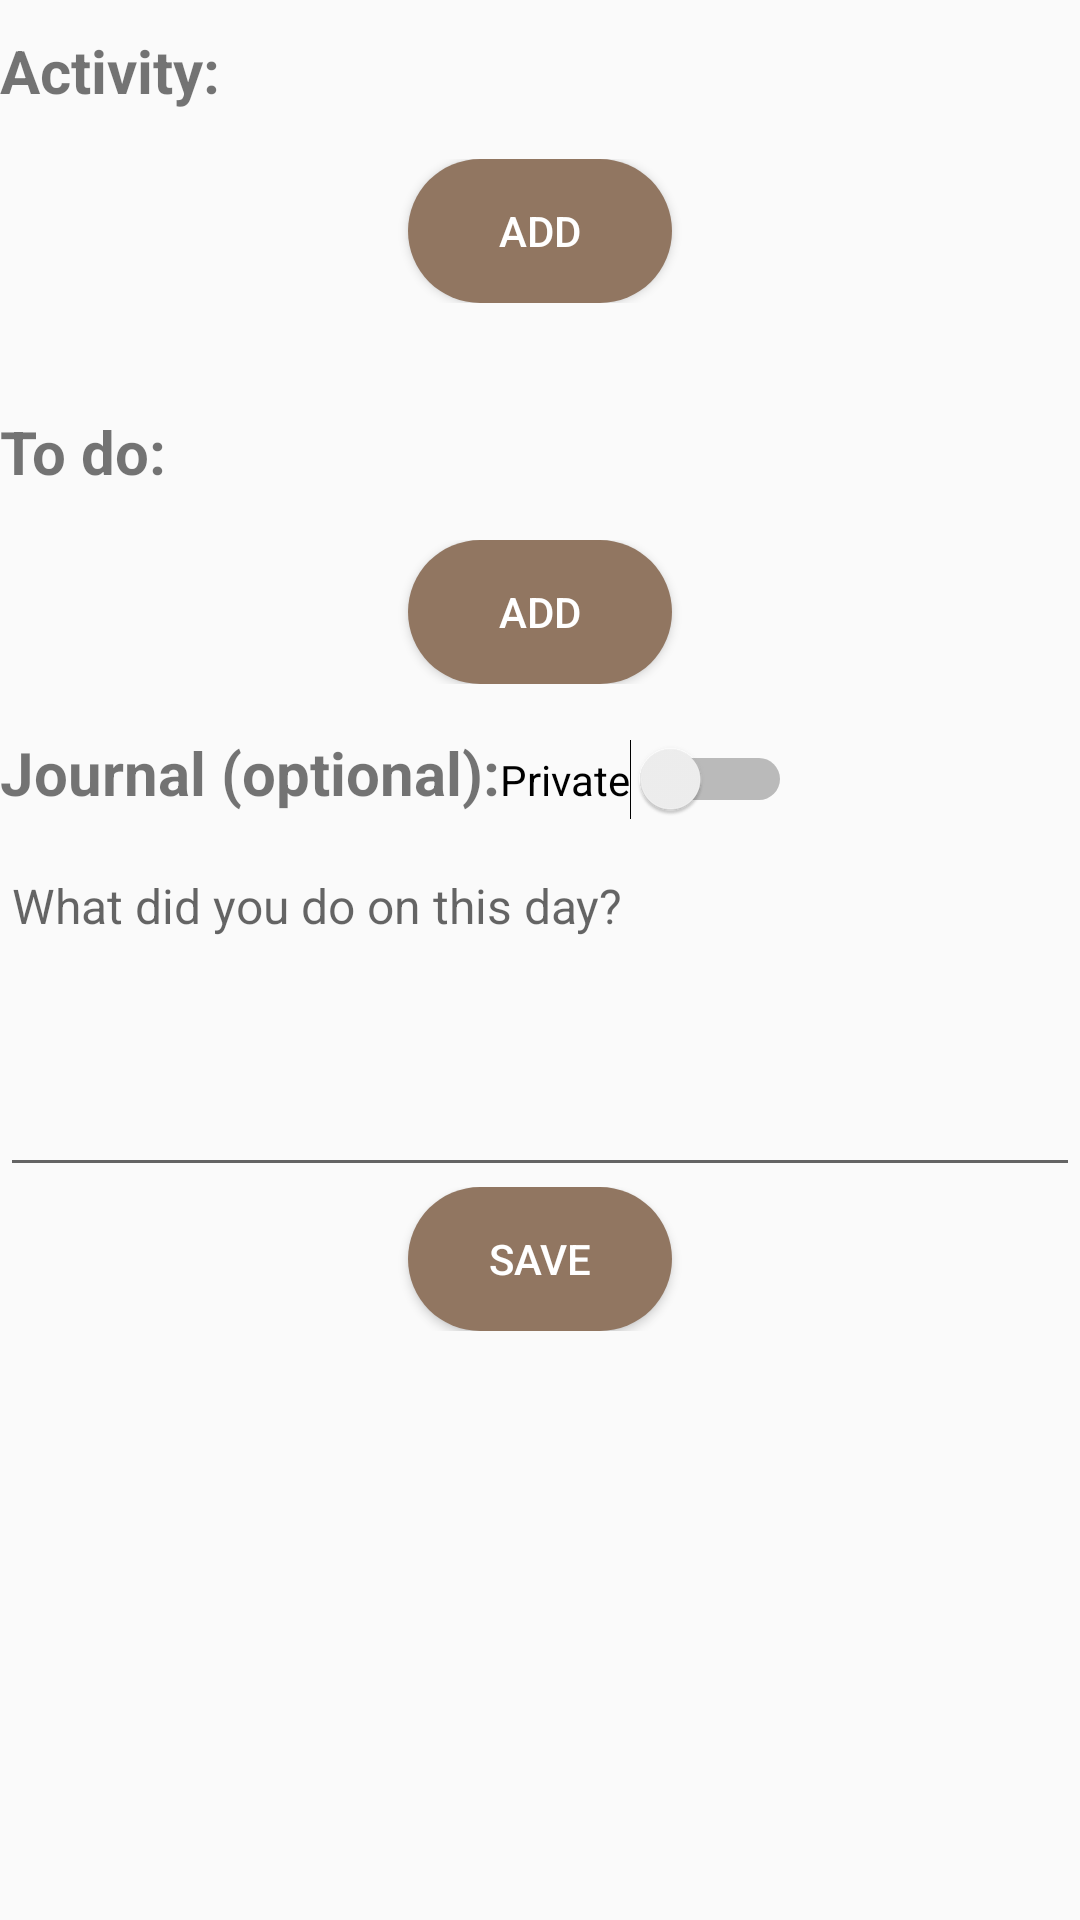

Layout XML and referenced resources for this Android screen:
<!-- AndroidManifest.xml: application theme AppThemeNoAction -->
<!-- res/layout/fragment_home.xml -->
<?xml version="1.0" encoding="utf-8"?>
<FrameLayout xmlns:android="http://schemas.android.com/apk/res/android"
    xmlns:tools="http://schemas.android.com/tools"
    android:layout_width="match_parent"
    android:layout_height="match_parent"
    xmlns:app="http://schemas.android.com/apk/res-auto"
    tools:context=".activity.fragments.HomeFragment"
    android:background="#00000000"
    android:fitsSystemWindows="true">

    <ScrollView
        android:layout_width="match_parent"
        android:layout_height="match_parent"
        android:fitsSystemWindows="true"
         >




        


    <LinearLayout
        android:layout_width="match_parent"
        android:layout_height="match_parent"
        tools:layout_editor_absoluteX="-108dp"
        tools:layout_editor_absoluteY="0dp"
        android:orientation="vertical">



        <LinearLayout
            android:layout_width="match_parent"
            android:layout_height="match_parent"
            android:orientation="vertical"
            android:layout_marginBottom="20dp"
            >

            <TextView
                android:layout_width="wrap_content"
                android:layout_height="wrap_content"
                android:text="@string/home_activity"
                android:textSize="20sp"
                android:textStyle="bold"
                android:layout_marginBottom="10dp"
                android:layout_marginTop="10dp"
                />


            <androidx.recyclerview.widget.RecyclerView
                android:id="@+id/activity_recycler"
                android:layout_width="match_parent"
                android:layout_height="match_parent" />
            <LinearLayout
                android:layout_width="match_parent"
                android:layout_height="wrap_content"
                android:orientation="horizontal"
                android:layout_margin="6dp"
                android:layout_marginLeft="2dp"
                android:layout_marginBottom="20dp"
                android:gravity="center">
                <Button
                    android:id="@+id/btnAddActivity"
                    android:layout_width="wrap_content"
                    android:layout_height="wrap_content"
                    android:text="Add"
                    android:textColor="@color/white"
                    android:background="@drawable/round_gradient"/>
            </LinearLayout>


        </LinearLayout>

        <LinearLayout

            android:layout_width="match_parent"
            android:layout_height="match_parent"
            android:layout_weight="1"
            android:orientation="vertical"
            >
            <TextView
                android:layout_width="wrap_content"
                android:layout_height="wrap_content"
                android:text="@string/home_to_do_list"
                android:textSize="20sp"
                android:textStyle="bold"
                android:layout_marginBottom="10dp"
                android:layout_marginTop="10dp"
                />
            <androidx.recyclerview.widget.RecyclerView
                android:id="@+id/todo_recycler"
                android:layout_width="match_parent"
                android:layout_height="match_parent"

                />

        </LinearLayout>

        <LinearLayout
            android:layout_width="match_parent"
            android:layout_height="wrap_content"
            android:orientation="horizontal"
            android:layout_margin="6dp"
            android:layout_marginLeft="2dp"
            android:gravity="center"
            android:layout_marginBottom="20dp">
            <Button
                android:id="@+id/btnAddTodo"
                android:layout_width="wrap_content"
                android:layout_height="wrap_content"
                android:text="Add"

                android:textColor="@color/white"
                android:background="@drawable/round_gradient"/>
        </LinearLayout>
        <LinearLayout

            android:layout_width="match_parent"
            android:layout_height="match_parent"
            android:orientation="vertical"
            >
            <LinearLayout

                android:layout_width="match_parent"
                android:layout_height="match_parent"
                android:orientation="horizontal"
                >
                <TextView

                    android:layout_width="wrap_content"
                    android:layout_height="wrap_content"
                    android:text="@string/home_journal"
                    android:textSize="20sp"
                    android:textStyle="bold"
                    android:layout_marginBottom="10dp"
                    android:layout_marginTop="10dp"
                    />

                <Switch
                    android:id="@+id/isPrivate"
                    android:layout_width="wrap_content"
                    android:layout_height="wrap_content"
                    android:text="Private"
                    android:layout_marginBottom="10dp"
                    android:layout_marginTop="10dp"/>


            </LinearLayout>


            <EditText
                android:id="@+id/journalInput"
                android:layout_width="match_parent"
                android:layout_height="match_parent"
                android:gravity="top|start"
                android:inputType="textMultiLine"
                android:minLines="5"
                android:scrollbars="vertical"
                android:hint="What did you do on this day?"
                android:textSize="16sp" />

        </LinearLayout>
        <LinearLayout
            android:layout_width="match_parent"
            android:layout_height="match_parent"
            android:orientation="vertical"
            android:gravity="center"
            >

            <Button
                android:id="@+id/btnSave"
                android:layout_width="wrap_content"
                android:layout_height="wrap_content"
                android:text="Save"

                android:textColor="@color/white"
                android:background="@drawable/round_gradient"/>


        </LinearLayout>

    </LinearLayout>

    </ScrollView>


</FrameLayout>
<!-- resources referenced by this layout -->
<resources>
  <color name="white">#FFFFFFFF</color>
  <!-- drawable round_gradient (drawable) -->
  <?xml version="1.0" encoding="utf-8"?>
  <shape xmlns:android="http://schemas.android.com/apk/res/android">
      <corners android:radius="500dp"/>
      <gradient
          android:angle="180"
          android:endColor="#917661"
          android:startColor="#917661" />
  </shape>
  <string name="home_activity">Activity:</string>
  <string name="home_journal">Journal (optional): </string>
  <string name="home_to_do_list">To do:</string>
  <style name="AppThemeNoAction" parent="Theme.AppCompat.Light.NoActionBar">
      </style>
</resources>
